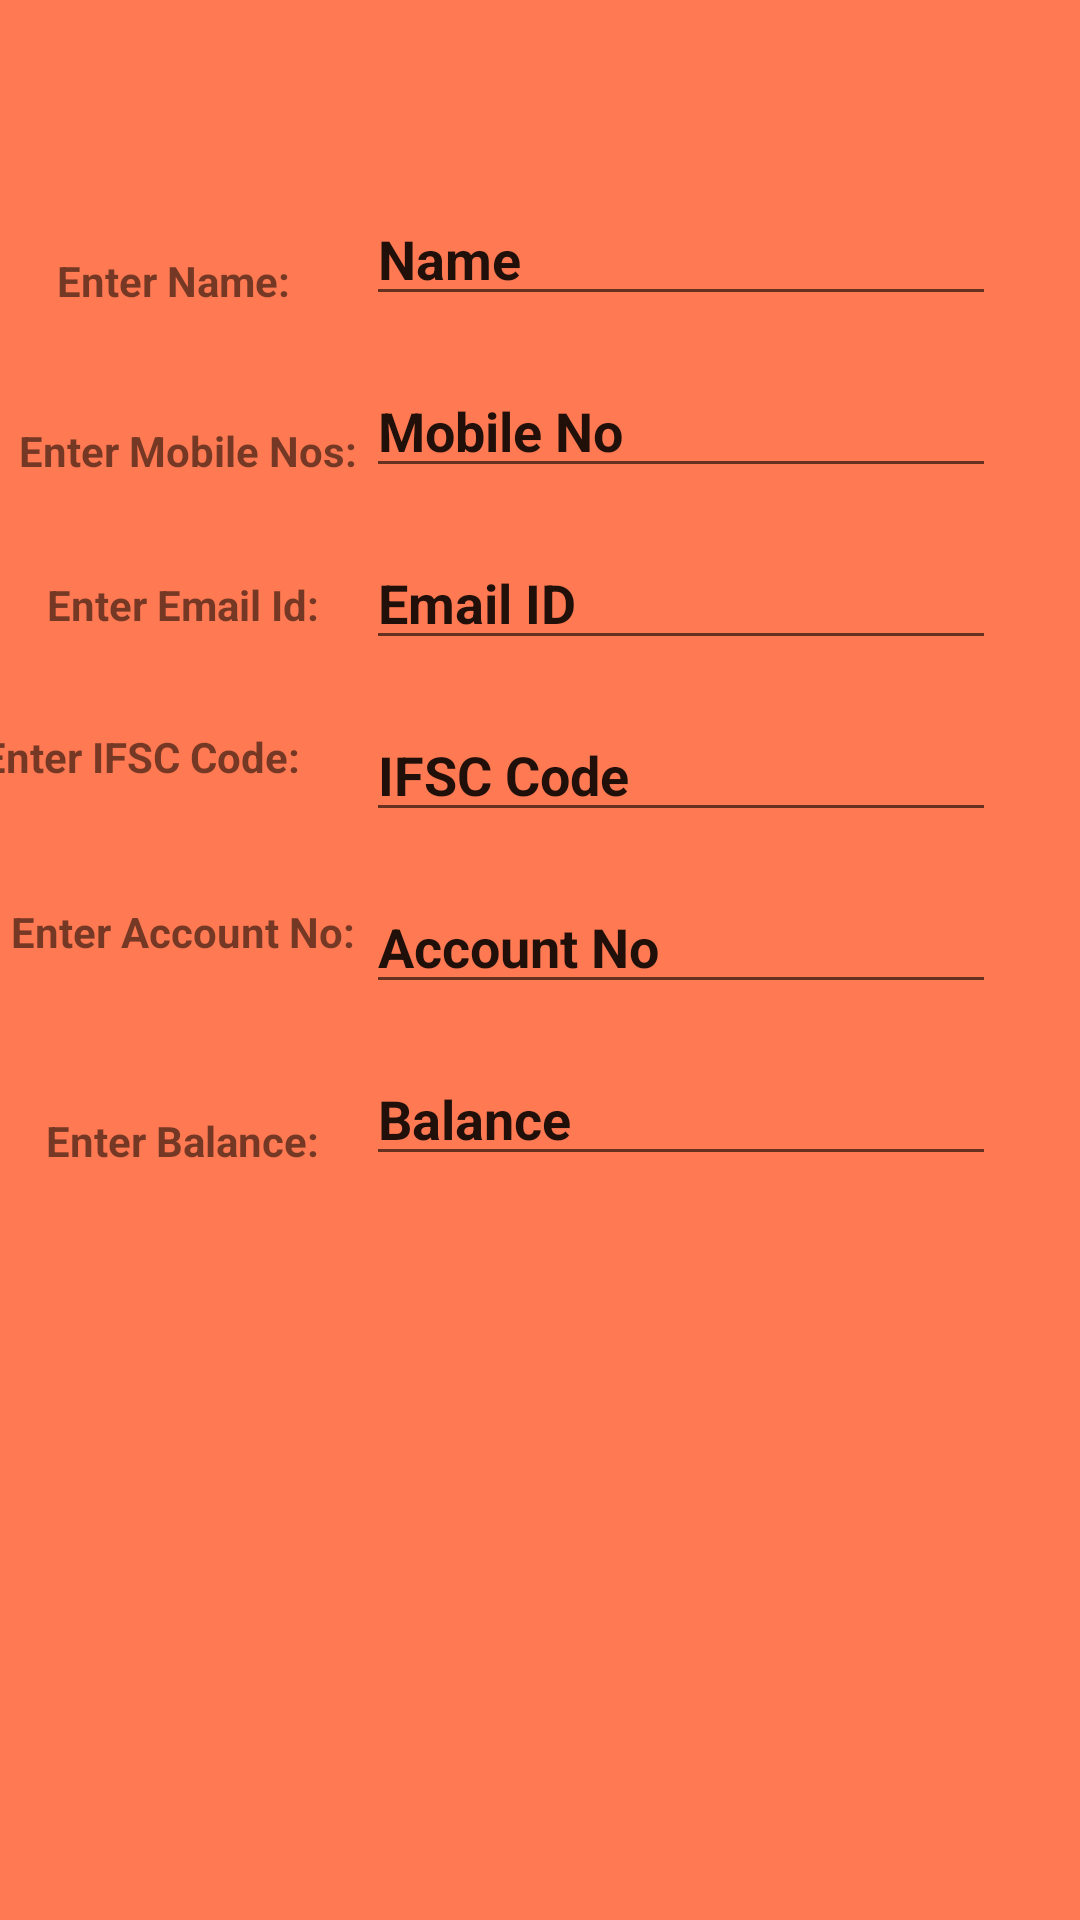

This screen was rendered from an Android layout file. Write that file and the resources it references.
<!-- AndroidManifest.xml: application theme Theme.BankingApp -->
<!-- res/layout/activity_editor.xml -->
<?xml version="1.0" encoding="utf-8"?>
<androidx.constraintlayout.widget.ConstraintLayout
    xmlns:android="http://schemas.android.com/apk/res/android"
    xmlns:app="http://schemas.android.com/apk/res-auto"
    xmlns:tools="http://schemas.android.com/tools"
    android:layout_width="match_parent"
    android:layout_height="match_parent"
    android:background="#ff7a52">

    <EditText
        android:id="@+id/editTextPersonName"
        android:layout_width="wrap_content"
        android:layout_height="wrap_content"
        android:layout_marginTop="64dp"
        android:layout_marginEnd="28dp"
        android:ems="10"
        android:textStyle="bold"
        android:inputType="textPersonName"
        android:text="Name"
        app:layout_constraintEnd_toEndOf="parent"
        app:layout_constraintTop_toTopOf="parent" />

    <EditText
        android:textStyle="bold"
        android:id="@+id/editTextTextIFSCCode"
        android:layout_width="wrap_content"
        android:layout_height="wrap_content"
        android:layout_marginTop="16dp"
        android:ems="10"
        android:inputType="textPersonName"
        android:text="IFSC Code"
        app:layout_constraintEnd_toEndOf="@+id/EmailIdeditTextTextPersonName2"
        app:layout_constraintTop_toBottomOf="@+id/EmailIdeditTextTextPersonName2" />

    <EditText
        android:textStyle="bold"
        android:id="@+id/editTextTextAccountNo"
        android:layout_width="wrap_content"
        android:layout_height="wrap_content"
        android:layout_marginTop="16dp"
        android:ems="10"
        android:inputType="textPersonName"
        android:text="Account No"
        app:layout_constraintEnd_toEndOf="@+id/editTextTextIFSCCode"
        app:layout_constraintTop_toBottomOf="@+id/editTextTextIFSCCode" />

    <TextView
        android:textStyle="bold"
        android:id="@+id/AccountLabbeltxtView2"
        android:layout_width="wrap_content"
        android:layout_height="wrap_content"
        android:text="Enter Account No:"
        app:layout_constraintBottom_toBottomOf="@+id/editTextTextAccountNo"
        app:layout_constraintEnd_toStartOf="@+id/editTextTextAccountNo"
        app:layout_constraintHorizontal_bias="0.509"
        app:layout_constraintStart_toStartOf="parent"
        app:layout_constraintTop_toBottomOf="@+id/IFSCLabeltextView3"
        app:layout_constraintVertical_bias="0.704" />

    <TextView
        android:textStyle="bold"
        android:id="@+id/IFSCLabeltextView3"
        android:layout_width="136dp"
        android:layout_height="24dp"
        android:text="Enter IFSC Code:"
        app:layout_constraintBottom_toBottomOf="@+id/editTextTextIFSCCode"
        app:layout_constraintEnd_toStartOf="@+id/editTextTextIFSCCode"
        app:layout_constraintHorizontal_bias="0.47"
        app:layout_constraintStart_toStartOf="parent"
        app:layout_constraintTop_toBottomOf="@+id/emailIdtextView8"
        app:layout_constraintVertical_bias="0.745" />

    <TextView
        android:textStyle="bold"
        android:id="@+id/NameLabeltextView4"
        android:layout_width="wrap_content"
        android:layout_height="wrap_content"
        android:layout_marginTop="84dp"
        android:text="Enter Name:"
        app:layout_constraintEnd_toStartOf="@+id/editTextPersonName"
        app:layout_constraintHorizontal_bias="0.425"
        app:layout_constraintStart_toStartOf="parent"
        app:layout_constraintTop_toTopOf="parent" />

    <TextView
        android:textStyle="bold"
        android:id="@+id/mobileLabeltextView5"
        android:layout_width="wrap_content"
        android:layout_height="wrap_content"
        android:text="Enter Mobile Nos:"
        app:layout_constraintBottom_toBottomOf="parent"
        app:layout_constraintEnd_toStartOf="@+id/MobileNoseditTextTextPersonName"
        app:layout_constraintHorizontal_bias="0.672"
        app:layout_constraintStart_toStartOf="parent"
        app:layout_constraintTop_toBottomOf="@+id/NameLabeltextView4"
        app:layout_constraintVertical_bias="0.073" />

    <TextView
        android:textStyle="bold"
        android:id="@+id/emailIdtextView8"
        android:layout_width="wrap_content"
        android:layout_height="wrap_content"
        android:text="Enter Email Id:"
        app:layout_constraintBottom_toBottomOf="@+id/EmailIdeditTextTextPersonName2"
        app:layout_constraintEnd_toStartOf="@+id/EmailIdeditTextTextPersonName2"
        app:layout_constraintStart_toStartOf="parent"
        app:layout_constraintTop_toBottomOf="@+id/mobileLabeltextView5"
        app:layout_constraintVertical_bias="0.786" />

    <EditText
        android:textStyle="bold"
        android:id="@+id/MobileNoseditTextTextPersonName"
        android:layout_width="wrap_content"
        android:layout_height="wrap_content"
        android:layout_marginTop="16dp"
        android:ems="10"
        android:inputType="textPersonName"
        android:text="Mobile No"
        app:layout_constraintEnd_toEndOf="@+id/editTextPersonName"
        app:layout_constraintTop_toBottomOf="@+id/editTextPersonName" />

    <EditText
        android:textStyle="bold"
        android:id="@+id/EmailIdeditTextTextPersonName2"
        android:layout_width="wrap_content"
        android:layout_height="wrap_content"
        android:layout_marginTop="16dp"
        android:ems="10"
        android:inputType="textPersonName"
        android:text="Email ID"
        app:layout_constraintEnd_toEndOf="@+id/MobileNoseditTextTextPersonName"
        app:layout_constraintTop_toBottomOf="@+id/MobileNoseditTextTextPersonName" />

    <TextView
        android:textStyle="bold"
        android:id="@+id/BALANCEtextView7"
        android:layout_width="wrap_content"
        android:layout_height="wrap_content"
        android:text="Enter Balance:"
        app:layout_constraintBottom_toBottomOf="parent"
        app:layout_constraintEnd_toStartOf="@+id/balanceTextTextPersonName3"
        app:layout_constraintHorizontal_bias="0.493"
        app:layout_constraintStart_toStartOf="parent"
        app:layout_constraintTop_toBottomOf="@+id/AccountLabbeltxtView2"
        app:layout_constraintVertical_bias="0.168" />

    <EditText
        android:textStyle="bold"
        android:id="@+id/balanceTextTextPersonName3"
        android:layout_width="wrap_content"
        android:layout_height="wrap_content"
        android:layout_marginTop="16dp"
        android:ems="10"
        android:inputType="textPersonName"
        android:text="Balance"
        app:layout_constraintBottom_toBottomOf="parent"
        app:layout_constraintEnd_toEndOf="@+id/editTextTextAccountNo"
        app:layout_constraintTop_toBottomOf="@+id/editTextTextAccountNo"
        app:layout_constraintVertical_bias="0.0" />
</androidx.constraintlayout.widget.ConstraintLayout>
<!-- resources referenced by this layout -->
<resources>
  <style name="Theme.BankingApp" parent="Theme.MaterialComponents.DayNight.DarkActionBar">
          
          <item name="colorPrimary">#ed4c0c</item>
          <item name="colorPrimaryVariant">#c96e4b</item>
          <item name="colorOnPrimary">@color/white</item>
          
          <item name="colorSecondary">@color/teal_200</item>
          <item name="colorSecondaryVariant">@color/teal_700</item>
          <item name="colorOnSecondary">@color/black</item>
          
          <item name="android:statusBarColor" tools:targetApi="l">?attr/colorPrimaryVariant</item>
          
      </style>
  <!-- not gathered from this repository: default colours our renderer supplied (Android Studio template values) -->
  <color name="teal_200">#FF03DAC5</color>
  <color name="teal_700">#FF018786</color>
  <color name="black">#FF000000</color>
  <color name="white">#FFFFFFFF</color>
</resources>
